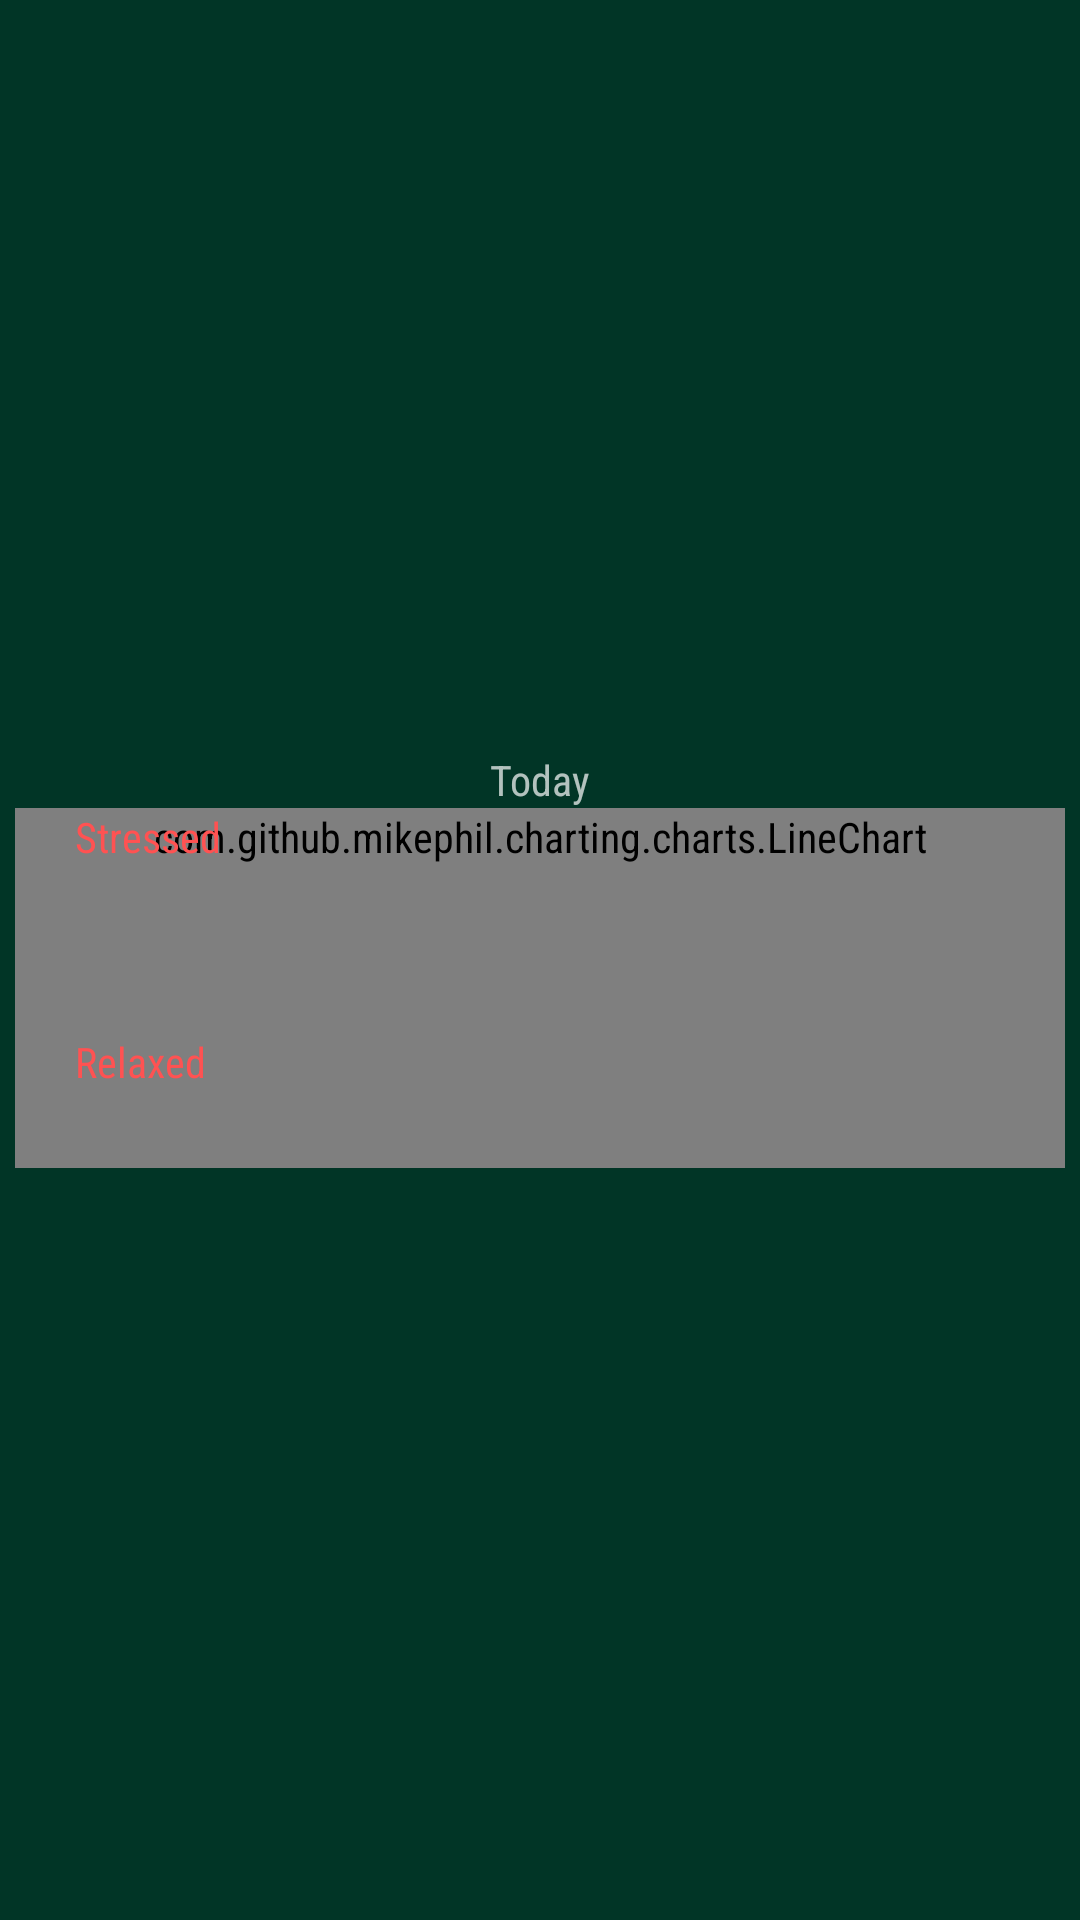

Write the Android layout XML for this screen, with the resource values it uses.
<!-- AndroidManifest.xml: application theme wearAppTheme -->
<!-- res/layout/fragment_daily_stress_graph.xml -->
<?xml version="1.0" encoding="utf-8"?>
<LinearLayout android:layout_width="match_parent"
    android:layout_height="match_parent"
    android:orientation="vertical"
    android:gravity="center"
    xmlns:android="http://schemas.android.com/apk/res/android">

    <TextView
        android:layout_width="wrap_content"
        android:layout_height="wrap_content"
        android:text="Today"/>

    <FrameLayout
        android:layout_width="match_parent"
        android:layout_height="wrap_content">

        <com.github.mikephil.charting.charts.LineChart
            android:id="@+id/lineChartToday"
            android:layout_marginLeft="5dp"
            android:layout_marginRight="5dp"
            android:layout_width="match_parent"
            android:layout_height="wrap_content"
            android:minHeight="120dp"
            android:background="@color/primaryDarkColor"
            />

        <TextView
            android:layout_width="wrap_content"
            android:layout_height="wrap_content"
            android:layout_gravity="left"
            android:layout_marginLeft="25dp"
            android:layout_marginBottom="-20dp"
            android:textColor="#ff5252"
            android:text="Stressed" />
        <TextView
            android:layout_width="wrap_content"
            android:layout_height="wrap_content"
            android:layout_gravity="left"
            android:layout_marginLeft="25dp"
            android:layout_marginTop="75dp"
            android:textColor="#ff5252"
            android:text="Relaxed"/>

    </FrameLayout>






    </LinearLayout>
<!-- resources referenced by this layout -->
<resources>
  <color name="primaryDarkColor">#013526</color>
  <style name="wearAppTheme" parent="Theme.AppCompat">
          <item name="android:colorPrimary">@color/primaryColor</item>
          <item name="android:colorAccent">@color/secondaryColor</item>
          <item name="android:colorPrimaryDark">@color/primaryDarkColor</item>
          <item name="android:colorForeground">@color/white</item>
          <item name="android:colorBackground">@color/primaryDarkColor</item>
          <item name="android:textColorPrimary">@color/primaryTextColor</item>
          <item name="android:textColorSecondary">@color/secondaryTextColor</item>
          <item name="android:fontFamily">sans-serif-condensed</item>
          <item name="windowActionBar">false</item>
          <item name="windowNoTitle">true</item>
  
      </style>
  <color name="primaryColor">#004d40</color>
  <color name="secondaryColor">#26a69a</color>
  <color name="primaryTextColor">#ffffff</color>
  <color name="secondaryTextColor">#ffffff</color>
  <!-- not gathered from this repository: default colours our renderer supplied (Android Studio template values) -->
  <color name="white">#FFFFFFFF</color>
</resources>
